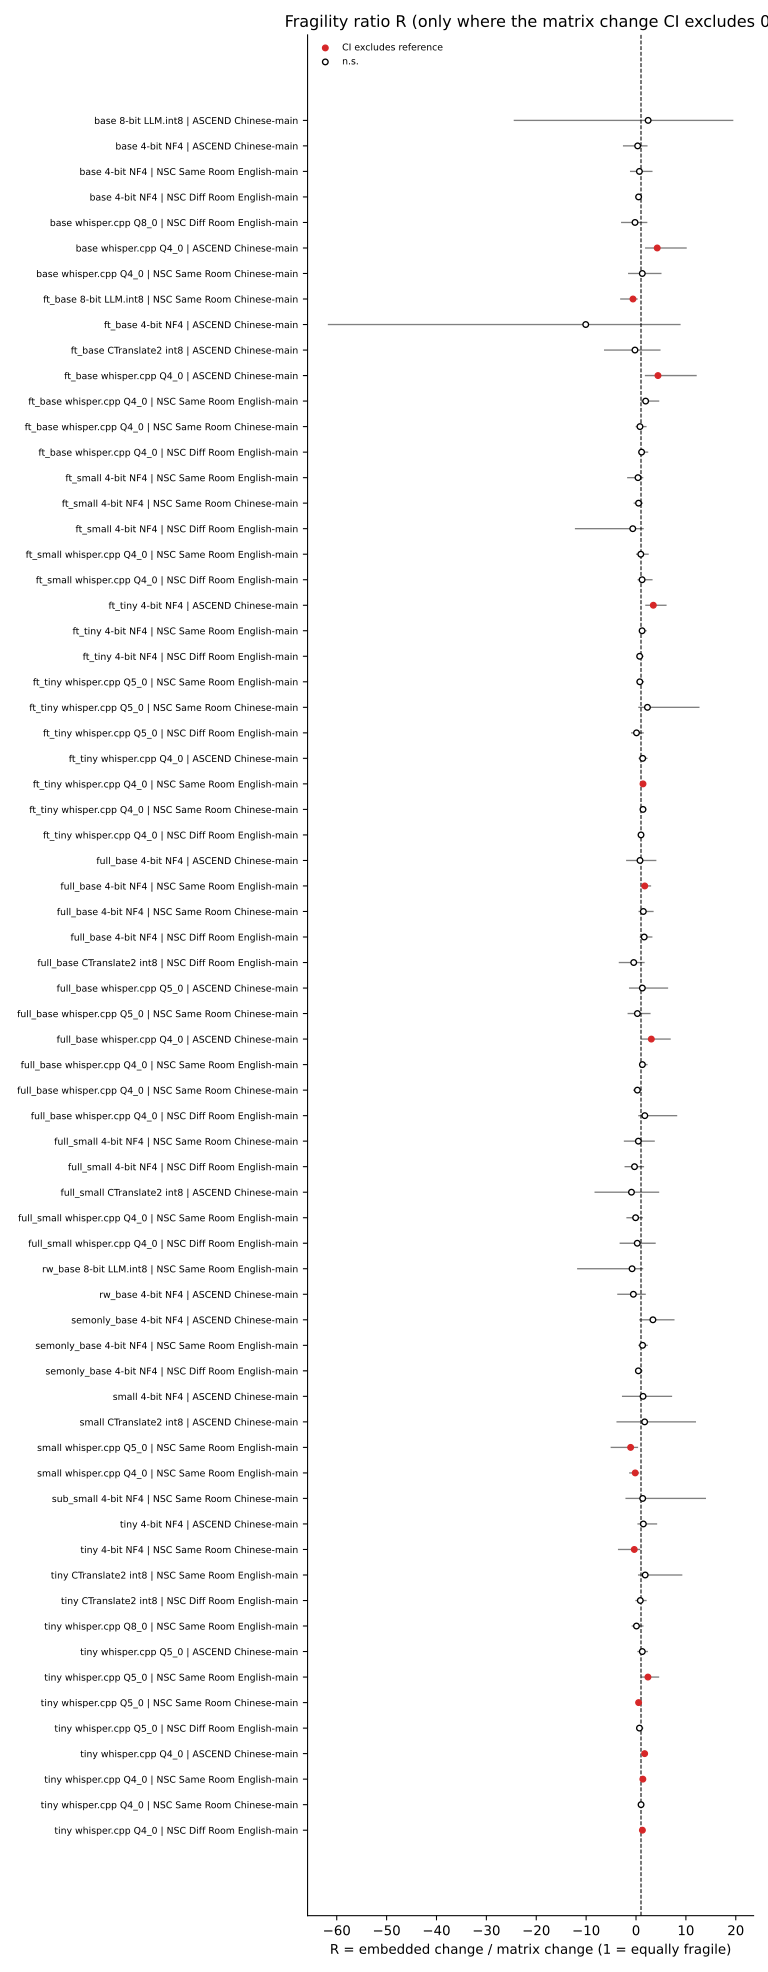

Values plotted in this chart, from the file beside it:
model, method, quantized_precision, compared_with_16bit, test_set, sentence_main_language, embedded_error_change_points, embedded_change_ci95_low, embedded_change_ci95_high, matrix_error_change_points, matrix_change_ci95_low, matrix_change_ci95_high, R_fragility_ratio, R_ci95_low, R_ci95_high, R_reported, row
base, off-the-shelf, model predicts language t…, 8-bit LLM.int8 (GPU, simulated), 16-bit (GPU, HF), ASCEND test (Chinese-main mostly), Chinese-main (embedded English), 5.8, -12.2, 25.3, 2.4, 0.0, 6.6, 2.43, -24.52, 19.51, True, base 8-bit LLM.int8 | ASCEND Chinese-mai…
base, off-the-shelf, model predicts language t…, 4-bit NF4 (GPU, simulated), 16-bit (GPU, HF), ASCEND test (Chinese-main mostly), Chinese-main (embedded English), 2.2, -12.6, 14.4, 6.7, 2.9, 11.2, 0.33, -2.62, 2.31, True, base 4-bit NF4 | ASCEND Chinese-main
base, off-the-shelf, model predicts language t…, 4-bit NF4 (GPU, simulated), 16-bit (GPU, HF), NSC Part 4 Same Room test, English-main (embedded Mandarin), 5.6, -4.7, 15.7, 8.2, 1.0, 14.9, 0.68, -1.21, 3.31, True, base 4-bit NF4 | NSC Same Room English-m…
base, off-the-shelf, model predicts language t…, 4-bit NF4 (GPU, simulated), 16-bit (GPU, HF), NSC Part 4 Different Room test (Zoom, ha…, English-main (embedded Mandarin), 11.7, -2.5, 26.8, 22.5, 12.6, 33.7, 0.52, -0.12, 1.21, True, base 4-bit NF4 | NSC Diff Room English-m…
base, off-the-shelf, model predicts language t…, whisper.cpp Q8_0 (CPU), whisper.cpp F16 (CPU, reference), NSC Part 4 Different Room test (Zoom, ha…, English-main (embedded Mandarin), -0.8, -4.9, 3.9, 4.0, 0.3, 8.7, -0.2, -3.0, 2.27, True, base whisper.cpp Q8_0 | NSC Diff Room En…
base, off-the-shelf, model predicts language t…, whisper.cpp Q4_0 (CPU), whisper.cpp F16 (CPU, reference), ASCEND test (Chinese-main mostly), Chinese-main (embedded English), 13.0, 6.1, 20.4, 3.1, 1.5, 4.9, 4.25, 1.81, 10.17, True, base whisper.cpp Q4_0 | ASCEND Chinese-m…
base, off-the-shelf, model predicts language t…, whisper.cpp Q4_0 (CPU), whisper.cpp F16 (CPU, reference), NSC Part 4 Same Room test, Chinese-main (embedded English), 8.6, -7.9, 35.3, 6.8, 3.0, 10.8, 1.26, -1.6, 5.11, True, base whisper.cpp Q4_0 | NSC Same Room Ch…
ft_base, plain fine-tuning, 8-bit LLM.int8 (GPU, simulated), 16-bit (GPU, HF), NSC Part 4 Same Room test, Chinese-main (embedded English), -2.4, -7.7, 0.9, 4.0, 0.8, 7.7, -0.61, -3.18, 0.33, True, ft_base 8-bit LLM.int8 | NSC Same Room C…
ft_base, plain fine-tuning, 4-bit NF4 (GPU, simulated), 16-bit (GPU, HF), ASCEND test (Chinese-main mostly), Chinese-main (embedded English), -13.4, -52.6, 8.2, 1.3, 0.4, 2.3, -10.08, -61.78, 8.94, True, ft_base 4-bit NF4 | ASCEND Chinese-main
ft_base, plain fine-tuning, CTranslate2 int8 (CPU), CTranslate2 float32 (CPU, reference), ASCEND test (Chinese-main mostly), Chinese-main (embedded English), -0.1, -3.2, 2.6, 0.7, 0.2, 1.2, -0.21, -6.42, 4.92, True, ft_base CTranslate2 int8 | ASCEND Chines…
ft_base, plain fine-tuning, whisper.cpp Q4_0 (CPU), whisper.cpp F16 (CPU, reference), ASCEND test (Chinese-main mostly), Chinese-main (embedded English), 8.2, 3.7, 13.1, 1.9, 0.8, 3.0, 4.4, 1.78, 12.17, True, ft_base whisper.cpp Q4_0 | ASCEND Chines…
ft_base, plain fine-tuning, whisper.cpp Q4_0 (CPU), whisper.cpp F16 (CPU, reference), NSC Part 4 Same Room test, English-main (embedded Mandarin), 3.3, 1.9, 4.7, 1.7, 0.8, 2.5, 1.93, 0.97, 4.66, True, ft_base whisper.cpp Q4_0 | NSC Same Room…
ft_base, plain fine-tuning, whisper.cpp Q4_0 (CPU), whisper.cpp F16 (CPU, reference), NSC Part 4 Same Room test, Chinese-main (embedded English), 2.5, -0.3, 5.3, 3.2, 1.7, 4.8, 0.79, -0.08, 2.12, True, ft_base whisper.cpp Q4_0 | NSC Same Room…
ft_base, plain fine-tuning, whisper.cpp Q4_0 (CPU), whisper.cpp F16 (CPU, reference), NSC Part 4 Different Room test (Zoom, ha…, English-main (embedded Mandarin), 2.8, 1.3, 4.4, 2.5, 1.4, 3.6, 1.12, 0.48, 2.45, True, ft_base whisper.cpp Q4_0 | NSC Diff Room…
ft_small, plain fine-tuning, 4-bit NF4 (GPU, simulated), 16-bit (GPU, HF), NSC Part 4 Same Room test, English-main (embedded Mandarin), 1.3, -2.5, 5.0, 3.2, 0.7, 6.0, 0.4, -1.78, 1.46, True, ft_small 4-bit NF4 | NSC Same Room Engli…
ft_small, plain fine-tuning, 4-bit NF4 (GPU, simulated), 16-bit (GPU, HF), NSC Part 4 Same Room test, Chinese-main (embedded English), 0.8, -0.5, 2.1, 1.6, 0.7, 2.6, 0.51, -0.48, 1.41, True, ft_small 4-bit NF4 | NSC Same Room Chine…
ft_small, plain fine-tuning, 4-bit NF4 (GPU, simulated), 16-bit (GPU, HF), NSC Part 4 Different Room test (Zoom, ha…, English-main (embedded Mandarin), -1.9, -8.1, 1.5, 2.9, 0.2, 6.6, -0.65, -12.25, 1.55, True, ft_small 4-bit NF4 | NSC Diff Room Engli…
ft_small, plain fine-tuning, whisper.cpp Q4_0 (CPU), whisper.cpp F16 (CPU, reference), NSC Part 4 Same Room test, English-main (embedded Mandarin), 1.4, -0.0, 2.6, 1.4, 0.7, 2.2, 0.96, -0.01, 2.55, True, ft_small whisper.cpp Q4_0 | NSC Same Roo…
ft_small, plain fine-tuning, whisper.cpp Q4_0 (CPU), whisper.cpp F16 (CPU, reference), NSC Part 4 Different Room test (Zoom, ha…, English-main (embedded Mandarin), 1.5, 0.3, 2.7, 1.2, 0.4, 2.1, 1.22, 0.31, 3.32, True, ft_small whisper.cpp Q4_0 | NSC Diff Roo…
ft_tiny, plain fine-tuning, 4-bit NF4 (GPU, simulated), 16-bit (GPU, HF), ASCEND test (Chinese-main mostly), Chinese-main (embedded English), 16.2, 8.9, 23.6, 4.7, 2.9, 6.6, 3.47, 1.85, 6.13, True, ft_tiny 4-bit NF4 | ASCEND Chinese-main
ft_tiny, plain fine-tuning, 4-bit NF4 (GPU, simulated), 16-bit (GPU, HF), NSC Part 4 Same Room test, English-main (embedded Mandarin), 11.2, 5.5, 18.9, 9.2, 6.3, 12.4, 1.22, 0.63, 2.13, True, ft_tiny 4-bit NF4 | NSC Same Room Englis…
ft_tiny, plain fine-tuning, 4-bit NF4 (GPU, simulated), 16-bit (GPU, HF), NSC Part 4 Different Room test (Zoom, ha…, English-main (embedded Mandarin), 6.4, 2.2, 12.1, 8.8, 5.1, 13.3, 0.73, 0.29, 1.51, True, ft_tiny 4-bit NF4 | NSC Diff Room Englis…
ft_tiny, plain fine-tuning, whisper.cpp Q5_0 (CPU), whisper.cpp F16 (CPU, reference), NSC Part 4 Same Room test, English-main (embedded Mandarin), 1.9, 0.3, 3.5, 2.5, 1.6, 3.4, 0.76, 0.14, 1.62, True, ft_tiny whisper.cpp Q5_0 | NSC Same Room…
ft_tiny, plain fine-tuning, whisper.cpp Q5_0 (CPU), whisper.cpp F16 (CPU, reference), NSC Part 4 Same Room test, Chinese-main (embedded English), 4.3, 1.3, 7.5, 1.9, 0.2, 3.6, 2.29, 0.45, 12.73, True, ft_tiny whisper.cpp Q5_0 | NSC Same Room…
ft_tiny, plain fine-tuning, whisper.cpp Q5_0 (CPU), whisper.cpp F16 (CPU, reference), NSC Part 4 Different Room test (Zoom, ha…, English-main (embedded Mandarin), 0.2, -1.4, 1.6, 1.5, 0.5, 2.6, 0.1, -1.0, 1.56, True, ft_tiny whisper.cpp Q5_0 | NSC Diff Room…
ft_tiny, plain fine-tuning, whisper.cpp Q4_0 (CPU), whisper.cpp F16 (CPU, reference), ASCEND test (Chinese-main mostly), Chinese-main (embedded English), 10.9, 4.4, 17.9, 8.1, 6.2, 10.0, 1.34, 0.52, 2.31, True, ft_tiny whisper.cpp Q4_0 | ASCEND Chines…
ft_tiny, plain fine-tuning, whisper.cpp Q4_0 (CPU), whisper.cpp F16 (CPU, reference), NSC Part 4 Same Room test, English-main (embedded Mandarin), 8.9, 6.8, 11.0, 6.4, 5.2, 7.6, 1.4, 1.01, 1.86, True, ft_tiny whisper.cpp Q4_0 | NSC Same Room…
ft_tiny, plain fine-tuning, whisper.cpp Q4_0 (CPU), whisper.cpp F16 (CPU, reference), NSC Part 4 Same Room test, Chinese-main (embedded English), 10.6, 7.3, 14.0, 7.5, 5.7, 9.6, 1.4, 0.91, 2.03, True, ft_tiny whisper.cpp Q4_0 | NSC Same Room…
ft_tiny, plain fine-tuning, whisper.cpp Q4_0 (CPU), whisper.cpp F16 (CPU, reference), NSC Part 4 Different Room test (Zoom, ha…, English-main (embedded Mandarin), 5.8, 3.5, 8.1, 5.8, 4.1, 7.6, 1.0, 0.57, 1.61, True, ft_tiny whisper.cpp Q4_0 | NSC Diff Room…
full_base, fine-tuning + role-weighted + semantic l…, 4-bit NF4 (GPU, simulated), 16-bit (GPU, HF), ASCEND test (Chinese-main mostly), Chinese-main (embedded English), 1.3, -2.6, 5.5, 1.7, 0.8, 2.6, 0.8, -1.99, 4.08, True, full_base 4-bit NF4 | ASCEND Chinese-mai…
full_base, fine-tuning + role-weighted + semantic l…, 4-bit NF4 (GPU, simulated), 16-bit (GPU, HF), NSC Part 4 Same Room test, English-main (embedded Mandarin), 3.0, 2.0, 4.1, 1.7, 1.1, 2.5, 1.75, 1.05, 3.03, True, full_base 4-bit NF4 | NSC Same Room Engl…
full_base, fine-tuning + role-weighted + semantic l…, 4-bit NF4 (GPU, simulated), 16-bit (GPU, HF), NSC Part 4 Same Room test, Chinese-main (embedded English), 2.6, 0.9, 4.1, 1.7, 0.8, 2.6, 1.47, 0.5, 3.53, True, full_base 4-bit NF4 | NSC Same Room Chin…
full_base, fine-tuning + role-weighted + semantic l…, 4-bit NF4 (GPU, simulated), 16-bit (GPU, HF), NSC Part 4 Different Room test (Zoom, ha…, English-main (embedded Mandarin), 2.2, 1.1, 3.4, 1.4, 0.7, 2.1, 1.64, 0.74, 3.29, True, full_base 4-bit NF4 | NSC Diff Room Engl…
full_base, fine-tuning + role-weighted + semantic l…, CTranslate2 int8 (CPU), CTranslate2 float32 (CPU, reference), NSC Part 4 Different Room test (Zoom, ha…, English-main (embedded Mandarin), -0.3, -1.2, 0.6, 0.6, 0.1, 1.2, -0.46, -3.46, 1.73, True, full_base CTranslate2 int8 | NSC Diff Ro…
full_base, fine-tuning + role-weighted + semantic l…, whisper.cpp Q5_0 (CPU), whisper.cpp F16 (CPU, reference), ASCEND test (Chinese-main mostly), Chinese-main (embedded English), 1.8, -2.0, 5.8, 1.4, 0.5, 2.3, 1.27, -1.41, 6.44, True, full_base whisper.cpp Q5_0 | ASCEND Chin…
full_base, fine-tuning + role-weighted + semantic l…, whisper.cpp Q5_0 (CPU), whisper.cpp F16 (CPU, reference), NSC Part 4 Same Room test, Chinese-main (embedded English), 0.3, -1.3, 2.0, 1.2, 0.3, 2.0, 0.28, -1.69, 2.92, True, full_base whisper.cpp Q5_0 | NSC Same Ro…
full_base, fine-tuning + role-weighted + semantic l…, whisper.cpp Q4_0 (CPU), whisper.cpp F16 (CPU, reference), ASCEND test (Chinese-main mostly), Chinese-main (embedded English), 7.1, 2.6, 11.8, 2.3, 1.3, 3.4, 3.07, 1.07, 6.96, True, full_base whisper.cpp Q4_0 | ASCEND Chin…
full_base, fine-tuning + role-weighted + semantic l…, whisper.cpp Q4_0 (CPU), whisper.cpp F16 (CPU, reference), NSC Part 4 Same Room test, English-main (embedded Mandarin), 3.3, 1.9, 4.7, 2.6, 1.6, 3.5, 1.28, 0.74, 2.32, True, full_base whisper.cpp Q4_0 | NSC Same Ro…
full_base, fine-tuning + role-weighted + semantic l…, whisper.cpp Q4_0 (CPU), whisper.cpp F16 (CPU, reference), NSC Part 4 Same Room test, Chinese-main (embedded English), 0.9, -1.5, 3.3, 3.2, 1.9, 4.4, 0.28, -0.6, 1.13, True, full_base whisper.cpp Q4_0 | NSC Same Ro…
full_base, fine-tuning + role-weighted + semantic l…, whisper.cpp Q4_0 (CPU), whisper.cpp F16 (CPU, reference), NSC Part 4 Different Room test (Zoom, ha…, English-main (embedded Mandarin), 2.6, 0.8, 4.3, 1.5, 0.3, 2.5, 1.76, 0.44, 8.26, True, full_base whisper.cpp Q4_0 | NSC Diff Ro…
full_small, fine-tuning + role-weighted + semantic l…, 4-bit NF4 (GPU, simulated), 16-bit (GPU, HF), NSC Part 4 Same Room test, Chinese-main (embedded English), 0.4, -0.8, 1.6, 0.8, 0.0, 1.7, 0.47, -2.44, 3.77, True, full_small 4-bit NF4 | NSC Same Room Chi…
full_small, fine-tuning + role-weighted + semantic l…, 4-bit NF4 (GPU, simulated), 16-bit (GPU, HF), NSC Part 4 Different Room test (Zoom, ha…, English-main (embedded Mandarin), -0.2, -1.1, 0.7, 0.6, 0.2, 1.1, -0.3, -2.3, 1.62, True, full_small 4-bit NF4 | NSC Diff Room Eng…
full_small, fine-tuning + role-weighted + semantic l…, CTranslate2 int8 (CPU), CTranslate2 float32 (CPU, reference), ASCEND test (Chinese-main mostly), Chinese-main (embedded English), 0.4, -1.2, 2.1, -0.4, -0.8, -0.1, -0.91, -8.32, 4.65, True, full_small CTranslate2 int8 | ASCEND Chi…
full_small, fine-tuning + role-weighted + semantic l…, whisper.cpp Q4_0 (CPU), whisper.cpp F16 (CPU, reference), NSC Part 4 Same Room test, English-main (embedded Mandarin), -0.1, -1.1, 0.9, 0.9, 0.2, 1.6, -0.08, -1.93, 1.39, True, full_small whisper.cpp Q4_0 | NSC Same R…
full_small, fine-tuning + role-weighted + semantic l…, whisper.cpp Q4_0 (CPU), whisper.cpp F16 (CPU, reference), NSC Part 4 Different Room test (Zoom, ha…, English-main (embedded Mandarin), 0.2, -1.3, 1.6, 0.7, 0.1, 1.3, 0.25, -3.29, 3.95, True, full_small whisper.cpp Q4_0 | NSC Diff R…
rw_base, fine-tuning + role-weighted loss, 8-bit LLM.int8 (GPU, simulated), 16-bit (GPU, HF), NSC Part 4 Same Room test, English-main (embedded Mandarin), 1.0, -0.8, 4.1, -1.3, -2.9, -0.0, -0.79, -11.81, 1.44, True, rw_base 8-bit LLM.int8 | NSC Same Room E…
rw_base, fine-tuning + role-weighted loss, 4-bit NF4 (GPU, simulated), 16-bit (GPU, HF), ASCEND test (Chinese-main mostly), Chinese-main (embedded English), -1.1, -6.1, 3.9, 2.2, 0.9, 3.7, -0.53, -3.76, 1.96, True, rw_base 4-bit NF4 | ASCEND Chinese-main
semonly_base, fine-tuning + semantic loss only, 4-bit NF4 (GPU, simulated), 16-bit (GPU, HF), ASCEND test (Chinese-main mostly), Chinese-main (embedded English), 7.1, 1.4, 13.0, 2.1, 1.2, 3.1, 3.39, 0.63, 7.72, True, semonly_base 4-bit NF4 | ASCEND Chinese-…
semonly_base, fine-tuning + semantic loss only, 4-bit NF4 (GPU, simulated), 16-bit (GPU, HF), NSC Part 4 Same Room test, English-main (embedded Mandarin), 3.3, 0.7, 5.9, 2.5, 1.0, 4.1, 1.32, 0.46, 2.36, True, semonly_base 4-bit NF4 | NSC Same Room E…
semonly_base, fine-tuning + semantic loss only, 4-bit NF4 (GPU, simulated), 16-bit (GPU, HF), NSC Part 4 Different Room test (Zoom, ha…, English-main (embedded Mandarin), 1.1, 0.0, 2.3, 2.4, 0.9, 4.8, 0.47, 0.01, 1.31, True, semonly_base 4-bit NF4 | NSC Diff Room E…
small, off-the-shelf, model predicts language t…, 4-bit NF4 (GPU, simulated), 16-bit (GPU, HF), ASCEND test (Chinese-main mostly), Chinese-main (embedded English), 2.1, -2.0, 6.2, 1.5, 0.3, 2.7, 1.41, -2.82, 7.24, True, small 4-bit NF4 | ASCEND Chinese-main
small, off-the-shelf, model predicts language t…, CTranslate2 int8 (CPU), CTranslate2 float32 (CPU, reference), ASCEND test (Chinese-main mostly), Chinese-main (embedded English), 1.6, -2.3, 5.4, 0.9, 0.0, 2.0, 1.73, -3.92, 12.03, True, small CTranslate2 int8 | ASCEND Chinese-…
small, off-the-shelf, model predicts language t…, whisper.cpp Q5_0 (CPU), whisper.cpp F16 (CPU, reference), NSC Part 4 Same Room test, English-main (embedded Mandarin), -1.6, -3.7, 0.3, 1.5, 0.3, 2.9, -1.08, -5.09, 0.42, True, small whisper.cpp Q5_0 | NSC Same Room E…
small, off-the-shelf, model predicts language t…, whisper.cpp Q4_0 (CPU), whisper.cpp F16 (CPU, reference), NSC Part 4 Same Room test, English-main (embedded Mandarin), -0.4, -2.7, 1.7, 2.8, 1.1, 4.8, -0.16, -1.38, 0.64, True, small whisper.cpp Q4_0 | NSC Same Room E…
sub_small, best single method (role-weighted), 4-bit NF4 (GPU, simulated), 16-bit (GPU, HF), NSC Part 4 Same Room test, Chinese-main (embedded English), 1.2, -1.7, 4.6, 0.9, 0.1, 1.9, 1.34, -2.12, 14.03, True, sub_small 4-bit NF4 | NSC Same Room Chin…
tiny, off-the-shelf, model predicts language t…, 4-bit NF4 (GPU, simulated), 16-bit (GPU, HF), ASCEND test (Chinese-main mostly), Chinese-main (embedded English), 45.0, 8.8, 89.2, 30.7, 8.8, 52.4, 1.47, 0.28, 4.24, True, tiny 4-bit NF4 | ASCEND Chinese-main
tiny, off-the-shelf, model predicts language t…, 4-bit NF4 (GPU, simulated), 16-bit (GPU, HF), NSC Part 4 Same Room test, Chinese-main (embedded English), -6.1, -30.4, 15.5, 17.5, 6.1, 28.9, -0.35, -3.62, 0.84, True, tiny 4-bit NF4 | NSC Same Room Chinese-m…
tiny, off-the-shelf, model predicts language t…, CTranslate2 int8 (CPU), CTranslate2 float32 (CPU, reference), NSC Part 4 Same Room test, English-main (embedded Mandarin), -8.4, -15.3, -2.4, -4.6, -9.1, -0.3, 1.84, 0.39, 9.29, True, tiny CTranslate2 int8 | NSC Same Room En…
tiny, off-the-shelf, model predicts language t…, CTranslate2 int8 (CPU), CTranslate2 float32 (CPU, reference), NSC Part 4 Different Room test (Zoom, ha…, English-main (embedded Mandarin), -6.6, -15.2, 0.7, -7.6, -12.9, -3.2, 0.86, -0.13, 2.13, True, tiny CTranslate2 int8 | NSC Diff Room En…
tiny, off-the-shelf, model predicts language t…, whisper.cpp Q8_0 (CPU), whisper.cpp F16 (CPU, reference), NSC Part 4 Same Room test, English-main (embedded Mandarin), -0.2, -1.6, 1.1, -2.3, -4.3, -0.5, 0.09, -0.87, 1.5, True, tiny whisper.cpp Q8_0 | NSC Same Room En…
... 8 more rows
